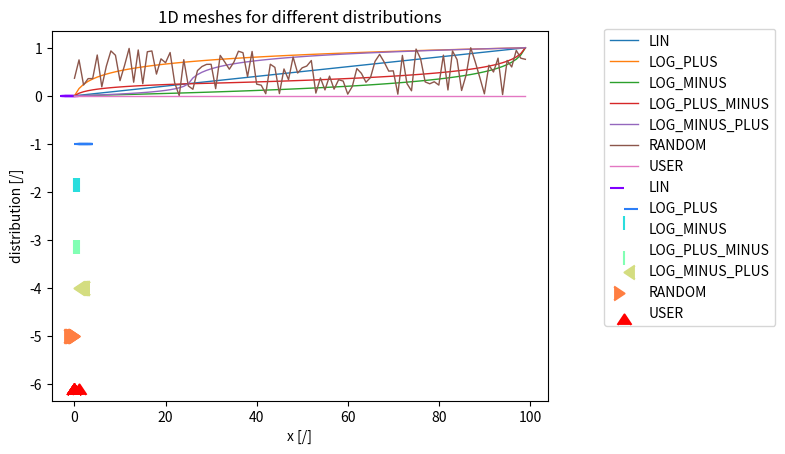

The matplotlib source for this figure:
"""
[redacted]

  This is free software; you can redistribute it and/or modify it
  under the terms of the GNU Lesser General Public License as
  published by the Free Software Foundation; either version 3.0 of
  the License, or (at your option) any later version.

  This software is distributed in the hope that it will be useful,
  but WITHOUT ANY WARRANTY; without even the implied warranty of
  MERCHANTABILITY or FITNESS FOR A PARTICULAR PURPOSE. See the GNU
  Lesser General Public License for more details.

  You should have received a copy of the GNU Lesser General Public
  License along with this software; if not, write to the Free
  Software Foundation, Inc., 51 Franklin St, Fifth Floor, Boston, MA
  02110-1301 USA, or see the FSF site: http://www.fsf.org.

  Version:
      2018-06-25 DWW
"""

from enum import Enum
from numpy import log, clip, sqrt
from random import random


class Distribution(Enum):
    """
    Defines mesh density fro different distributions
    """
    LIN            = ( 1, 'lin')    #  ----------------
                                    #  |  |  |  |  |  |  --> x
                                    #  ----------------

    LOG_PLUS       = ( 2, 'log+')   #  ----------------
                                    #  |    |   |  | ||  --> x
                                    #  ----------------

    LOG_MINUS      = (-2, 'log-')   #  ----------------
                                    #  || |  |   |    |  --> x
                                    #  ----------------

    LOG_PLUS_MINUS = ( 4, 'log+-')  #  -------------------------------
                                    #  |    |   |  | ||| |  |   |    |  --> x
                                    #  -------------------------------

    LOG_MINUS_PLUS = (-4, 'log-+')  #  -------------------------------
                                    #  || |  |   |         |   |  | ||  --> x
                                    #  -------------------------------
    RANDOM         = ( 5, 'rand')
    USER           = ( 0, 'user')

    def value(distribution):
        """
        Gets value connected to Distribution

        Args:
            distribution (Distribution):
                Distribution

        Returns:
            (int):
                value indicating Distribution
        """
        return distribution.value[0]

    def identifier(distribution):
        """
        Gets identifier connected to Distribution

        Args:
            distribution (Distribution):
                Distribution

        Returns:
            (string):
                identifier string
        """
        return distribution.value[1]

    def Name(identifier):
        """
        Gets identifier of Distribution name

        Args:
            identifier (string):
                identifier indicating Distribution

        Returns:
            (Distribution):
                name of distribution. If identifier is unknown, 'None' is
                returned

        Note:
            Do not rename to 'name()'.  'name' is first element of attributes
        """
        for x in Distribution:
            if x.value[0] == identifier:
                return x.name
        return None

    def density(i, distribution, iBegin, iEnd, left_OVER_all=0.5):
        """
        Computes dimensionless mesh density function for partly regular meshes

        Args:
            i (int):
                cell index

            distribution (Distribution):
                Distribution of mesh density [/]

            iBegin (int):
                minimum cell index

            iEnd (int):
                maximum cell index
                                                 +------------+---------------+
            left_OVER_all (float):               |<--L_left-->:<---L_right--->|
                                                 +------------+---------------+
                ratio: L_left / (L_left + L_right)
                (only relevant for LOG_PLUS_MINUS and LOG_MINUS_PLUS)

        Returns:
            dimensionless mesh density
        """

        assert all([x is not None for x in (i, iBegin, iEnd)])
        assert iBegin <= i and i <= iEnd

        if distribution == Distribution.LIN:
            D = (i - iBegin) / (iEnd - iBegin)
        elif distribution == Distribution.LOG_PLUS:
            D = log(i - iBegin + 1.0) / log(iEnd - iBegin + 1.0)
        elif distribution == Distribution.LOG_MINUS:
            D = 1.0 - log(iEnd - i + 1.0) / log(iEnd - iBegin + 1.0)
        elif distribution == Distribution.LOG_PLUS_MINUS:
            if 0.25 <= left_OVER_all and left_OVER_all <= 0.75:
                iCenter = iBegin + round(left_OVER_all * (iEnd - iBegin))
            else:
                if left_OVER_all < 0.5:
                    xi = 0.25 * sqrt(left_OVER_all * 4)
                else:
                    tmp = (left_OVER_all - 0.75) * 4
                    xi = 0.25 * tmp**2 + 0.75
                iCenter = iBegin + round(xi * (iEnd - iBegin))
            if i <= iCenter:
                D = left_OVER_all * \
                    Distribution.density(i, Distribution.LOG_PLUS, iBegin,
                                         iCenter)
            else:
                D = left_OVER_all + (1.0 - left_OVER_all) * \
                    Distribution.density(i, Distribution.LOG_MINUS, iCenter,
                                         iEnd)
        elif distribution == Distribution.LOG_MINUS_PLUS:
            iCenter = iBegin + round(left_OVER_all * (iEnd - iBegin))
            if i <= iCenter:
                D = left_OVER_all * \
                    Distribution.density(i, Distribution.LOG_MINUS, iBegin,
                                         iCenter)
            else:
                D = left_OVER_all + (1.0 - left_OVER_all) * \
                    Distribution.density(i, Distribution.LOG_PLUS,  iCenter,
                                         iEnd)
        elif distribution == Distribution.RANDOM:
            D = random()
        elif distribution == Distribution.USER:
            D = 0.0
        else:
            assert 0, '??? unknown mesh distribution function'

        return clip(D, 0., 1.)


# Examples ####################################################################

if __name__ == '__main__':
    import matplotlib.pyplot as plt
    from numpy import isclose

    if 1:
        xi = Distribution.density(3, Distribution.LIN, 0, 6)  # ==> 0.5
        print('xi:', xi)

    if 1:
        I = range(100)
        for distr in Distribution:
            D = [Distribution.density(i, distr, 0, len(I)-1, 0.25) for i in I]
            plt.plot(I, D, label=distr.name, lw=1)

        plt.title('Mesh density distribution function')
        plt.xlabel('index [/]')
        plt.ylabel('density [/]')
        plt.legend(bbox_to_anchor=(1.1, 1.025), loc='upper left')
        plt.grid()
        plt.show()

    if 1:
        I = range(10)
        xMin, xMax = 0., 1.
        for i, distr in enumerate(Distribution):
            D = [Distribution.density(i, distr, 0, len(I)-1, 0.25) for i in I]
            X = [xMin + d * (xMax - xMin) for d in D]
            Y = [-i] * len(X)

            if not isclose(min(X), xMin):
                print('!!! corr.', distr.name + ', xMin:', min(X), '=>', xMin)
                X[X.index(min(X))] = xMin
            if not isclose(max(X), xMax):
                print('!!! corr.', distr.name + ', xMax:', min(X), '=>', xMax)
                X[X.index(max(X))] = xMax

            plt.scatter(X, Y, c=plt.cm.rainbow(i/(len(Distribution)-1)), s=100,
                        marker=i, label=distr.name)

        plt.title('1D meshes for different distributions')
        plt.xlabel('x [/]')
        plt.ylabel('distribution [/]')
        plt.legend(bbox_to_anchor=(1.1, 1.025), loc='upper left')
        plt.grid()
        plt.show()
